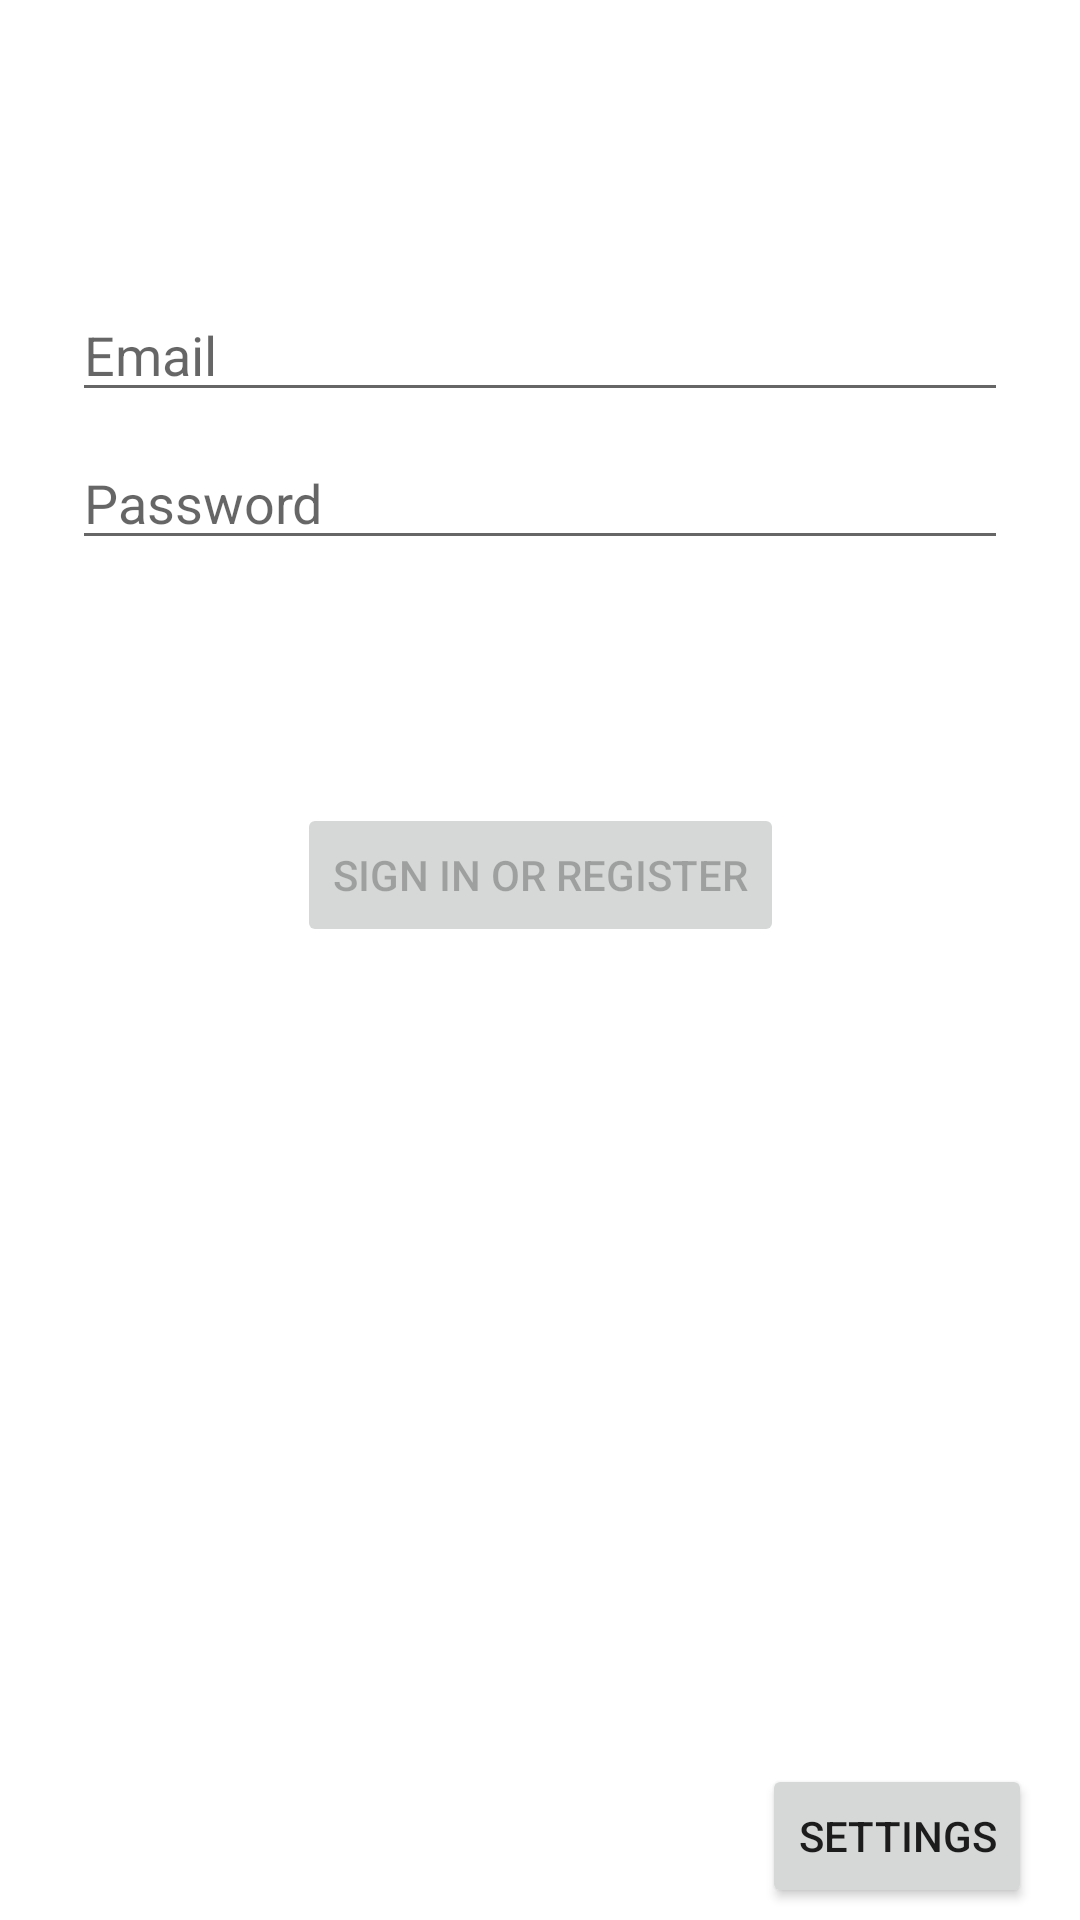

Produce the Android XML layout that renders to this screen, including the resource entries it uses.
<!-- AndroidManifest.xml: application theme Theme.Mod5projtwo -->
<!-- res/layout/activity_login.xml -->
<?xml version="1.0" encoding="utf-8"?>
<androidx.constraintlayout.widget.ConstraintLayout xmlns:android="http://schemas.android.com/apk/res/android"
    xmlns:app="http://schemas.android.com/apk/res-auto"
    xmlns:tools="http://schemas.android.com/tools"
    android:id="@+id/container"
    android:layout_width="match_parent"
    android:layout_height="match_parent"
    android:clickable="true"
    android:paddingLeft="@dimen/activity_horizontal_margin"
    android:paddingTop="@dimen/activity_vertical_margin"
    android:paddingRight="@dimen/activity_horizontal_margin"
    android:paddingBottom="@dimen/activity_vertical_margin"
    tools:context=".ui.login.LoginActivity">

    <EditText
        android:id="@+id/username"
        android:layout_width="0dp"
        android:layout_height="wrap_content"
        android:layout_marginStart="24dp"
        android:layout_marginTop="96dp"
        android:layout_marginEnd="24dp"
        android:autofillHints="@string/prompt_email"
        android:hint="@string/prompt_email"
        android:inputType="textEmailAddress"
        android:selectAllOnFocus="true"
        app:layout_constraintEnd_toEndOf="parent"
        app:layout_constraintStart_toStartOf="parent"
        app:layout_constraintTop_toTopOf="parent" />

    <EditText
        android:id="@+id/password"
        android:layout_width="0dp"
        android:layout_height="wrap_content"
        android:layout_marginStart="24dp"
        android:layout_marginTop="8dp"
        android:layout_marginEnd="24dp"
        android:autofillHints="@string/prompt_password"
        android:hint="@string/prompt_password"
        android:imeActionLabel="@string/action_sign_in_short"
        android:imeOptions="actionDone"
        android:inputType="textPassword"
        android:selectAllOnFocus="true"
        app:layout_constraintEnd_toEndOf="parent"
        app:layout_constraintStart_toStartOf="parent"
        app:layout_constraintTop_toBottomOf="@+id/username" />

    <Button
        android:id="@+id/login"
        android:layout_width="wrap_content"
        android:layout_height="wrap_content"
        android:layout_gravity="start"
        android:layout_marginStart="48dp"
        android:layout_marginTop="16dp"
        android:layout_marginEnd="48dp"
        android:layout_marginBottom="64dp"
        android:enabled="false"
        android:text="@string/action_sign_in"
        app:layout_constraintBottom_toBottomOf="parent"
        app:layout_constraintEnd_toEndOf="parent"
        app:layout_constraintStart_toStartOf="parent"
        app:layout_constraintTop_toBottomOf="@+id/password"
        app:layout_constraintVertical_bias="0.2" />

    <ProgressBar
        android:id="@+id/loading"
        android:layout_width="wrap_content"
        android:layout_height="wrap_content"
        android:layout_gravity="center"
        android:layout_marginStart="32dp"
        android:layout_marginTop="64dp"
        android:layout_marginEnd="32dp"
        android:layout_marginBottom="64dp"
        android:visibility="gone"
        app:layout_constraintBottom_toBottomOf="parent"
        app:layout_constraintEnd_toEndOf="@+id/password"
        app:layout_constraintStart_toStartOf="@+id/password"
        app:layout_constraintTop_toTopOf="parent"
        app:layout_constraintVertical_bias="0.3" />

    <Button
        android:id="@+id/settingsButton"
        android:layout_width="wrap_content"
        android:layout_height="wrap_content"
        android:layout_marginEnd="16dp"
        android:layout_marginBottom="4dp"
        android:onClick="onSettingsButtonClick"
        android:text="Settings"
        app:layout_constraintBottom_toBottomOf="parent"
        app:layout_constraintEnd_toEndOf="parent" />
</androidx.constraintlayout.widget.ConstraintLayout>
<!-- resources referenced by this layout -->
<resources>
  <string name="action_sign_in">Sign in or register</string>
  <string name="action_sign_in_short">Sign in</string>
  <string name="prompt_email">Email</string>
  <string name="prompt_password">Password</string>
  <style name="Theme.Mod5projtwo" parent="Theme.MaterialComponents.DayNight.DarkActionBar">
          
          <item name="colorPrimary">@color/purple_500</item>
          <item name="colorPrimaryVariant">@color/purple_700</item>
          <item name="colorOnPrimary">@color/white</item>
          
          <item name="colorSecondary">@color/teal_200</item>
          <item name="colorSecondaryVariant">@color/teal_700</item>
          <item name="colorOnSecondary">@color/black</item>
          
          <item name="android:statusBarColor" tools:targetApi="l">?attr/colorPrimaryVariant</item>
          
      </style>
  <!-- not gathered from this repository: default colours our renderer supplied (Android Studio template values) -->
  <color name="purple_500">#FF6200EE</color>
  <color name="purple_700">#FF3700B3</color>
  <color name="teal_200">#FF03DAC5</color>
  <color name="teal_700">#FF018786</color>
  <color name="black">#FF000000</color>
  <color name="white">#FFFFFFFF</color>
</resources>
